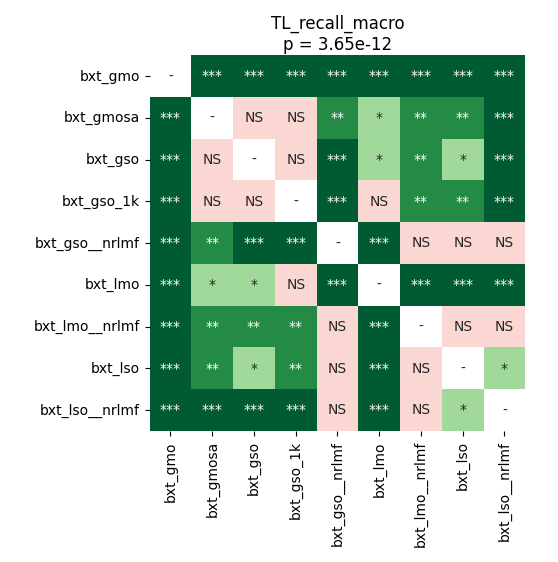

Data behind this chart, as committed beside it:
	bxt_gmo	bxt_gmosa	bxt_gso	bxt_gso_1k	bxt_gso__nrlmf	bxt_lmo	bxt_lmo__nrlmf	bxt_lso	bxt_lso__nrlmf
bxt_gmo	1.0	8.451021634615384e-05	8.451021634615384e-05	8.451021634615384e-05	8.451021634615384e-05	8.451021634615384e-05	8.451021634615384e-05	0.0002197	0.0006463
bxt_gmosa	8.451021634615384e-05	1.0	0.9799	0.5949	0.001526	0.01144	0.006544	0.006544	0.0003433
bxt_gso	8.451021634615384e-05	0.9799	1.0	0.436	8.451021634615384e-05	0.01323	0.006544	0.04472	8.451021634615384e-05
bxt_gso_1k	8.451021634615384e-05	0.5949	0.436	1.0	8.451021634615384e-05	0.1448	0.00318	0.003845	8.451021634615384e-05
bxt_gso__nrlmf	8.451021634615384e-05	0.001526	8.451021634615384e-05	8.451021634615384e-05	1.0	8.451021634615384e-05	0.5949	0.2537	0.7648
bxt_lmo	8.451021634615384e-05	0.01144	0.01323	0.1448	8.451021634615384e-05	1.0	0.0001569	8.451021634615384e-05	8.451021634615384e-05
bxt_lmo__nrlmf	8.451021634615384e-05	0.006544	0.006544	0.00318	0.5949	0.0001569	1.0	0.5217	0.1448
bxt_lso	0.0002197	0.006544	0.04472	0.003845	0.2537	8.451021634615384e-05	0.5217	1.0	0.01521
bxt_lso__nrlmf	0.0006463	0.0003433	8.451021634615384e-05	8.451021634615384e-05	0.7648	8.451021634615384e-05	0.1448	0.01521	1.0
